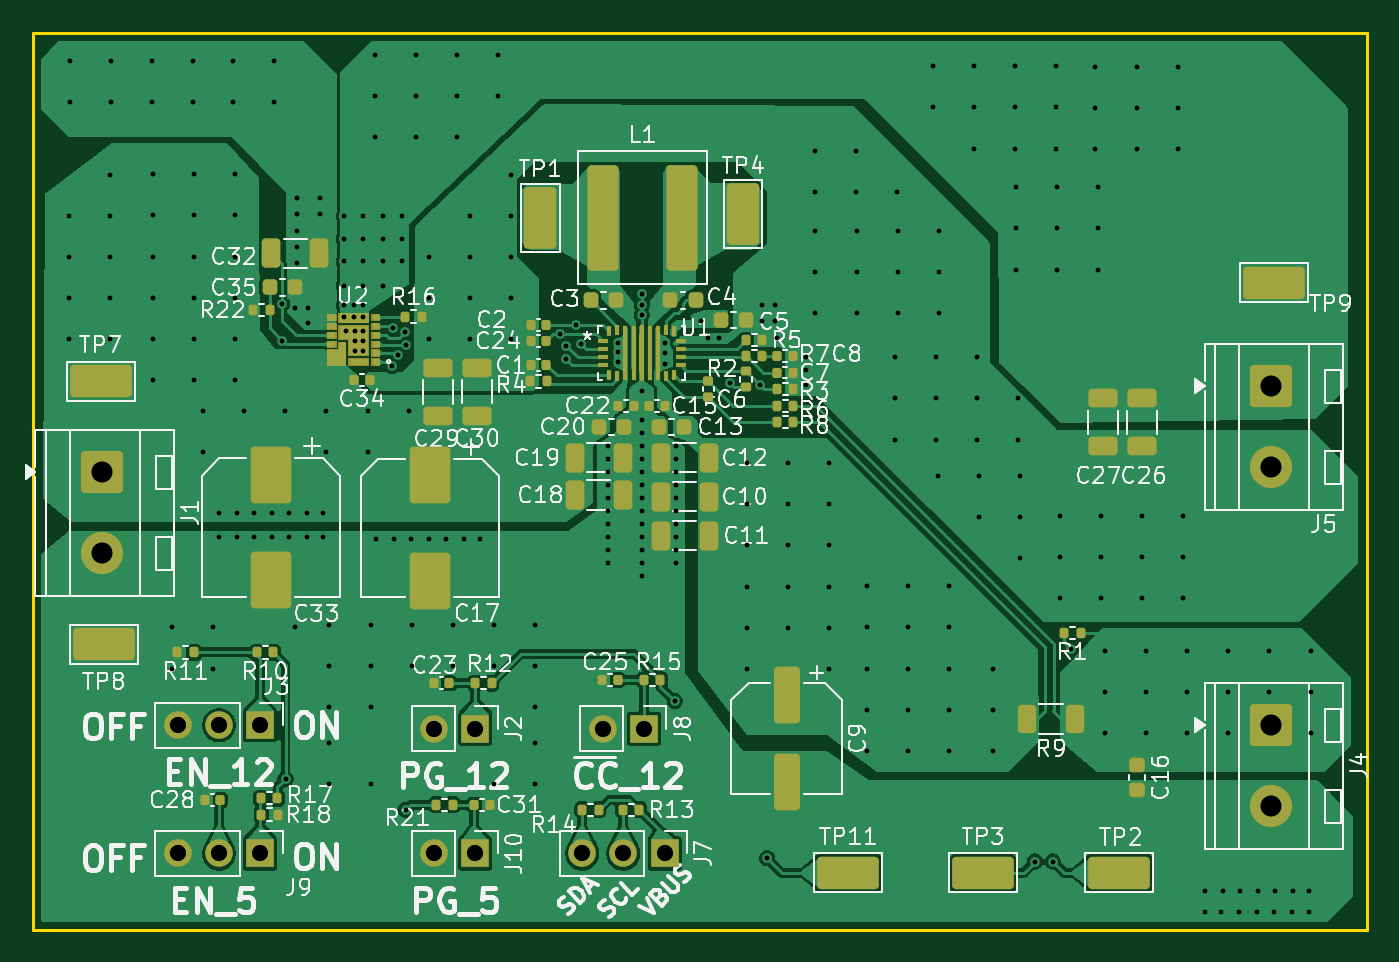
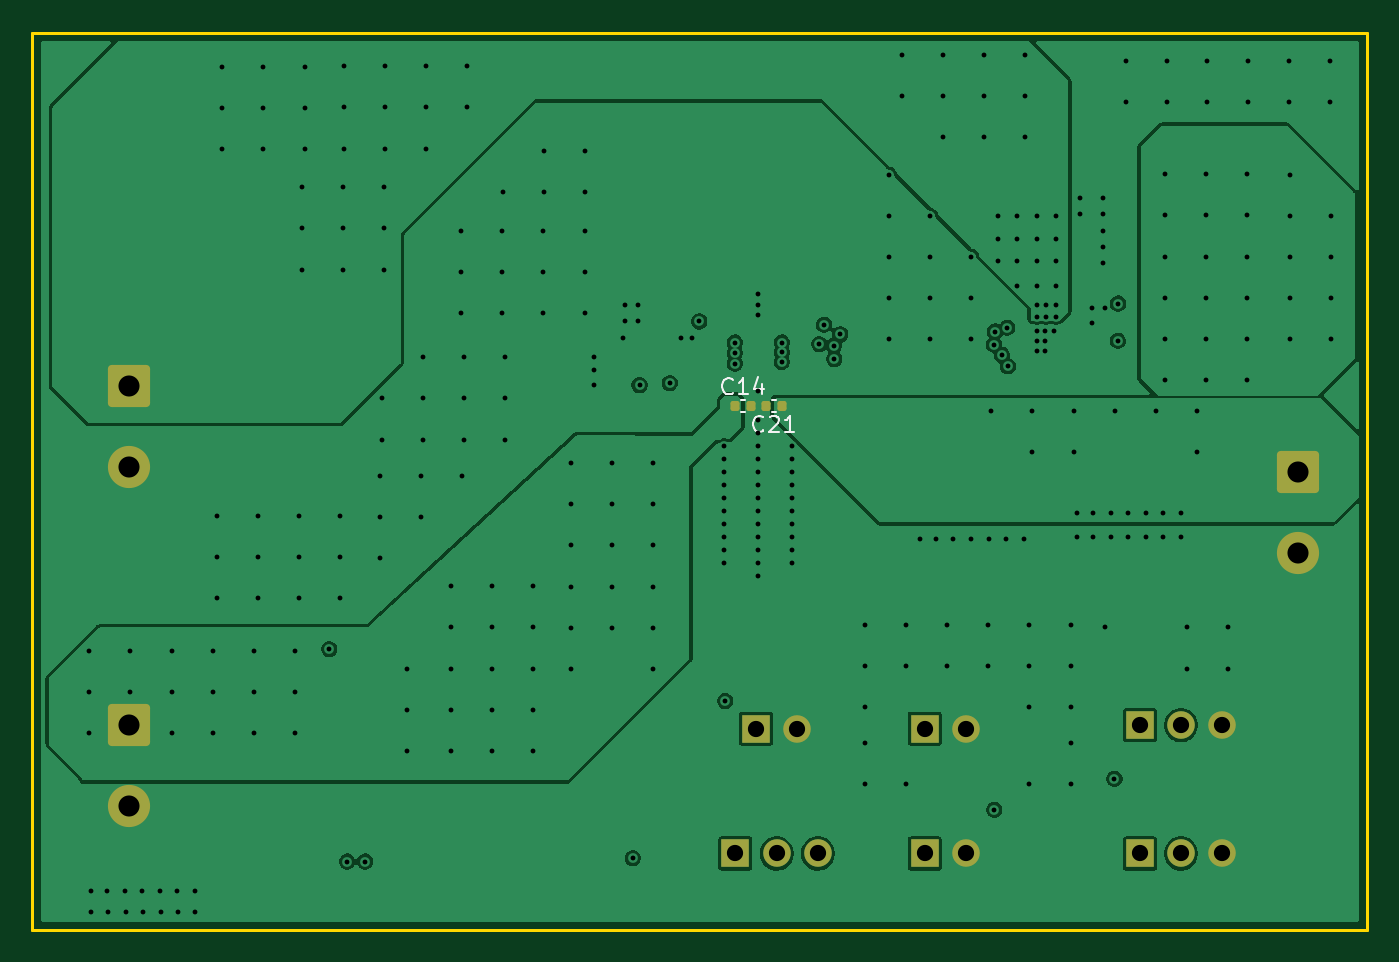
Circuit board: 11 layer files. Board 82.3 x 55.3 mm.
- bottom_copper: PowerPCB-CuBottom.gbr (65938 bytes)
- inner_copper: PowerPCB-CuIn1.gbr (15582 bytes)
- inner_copper: PowerPCB-CuIn2.gbr (36078 bytes)
- top_copper: PowerPCB-CuTop.gbr (121110 bytes)
- outline: PowerPCB-EdgeCuts.gbr (608 bytes)
- bottom_mask: PowerPCB-MaskBottom.gbr (2315 bytes)
- top_mask: PowerPCB-MaskTop.gbr (11558 bytes)
- drill: PowerPCB-NPTH.drl (265 bytes)
- drill: PowerPCB-PTH.drl (6647 bytes)
- bottom_silk: PowerPCB-SilkBottom.gbr (5253 bytes)
- top_silk: PowerPCB-SilkTop.gbr (153428 bytes)

=== bottom_copper: PowerPCB-CuBottom.gbr (65938 bytes, source omitted) ===
=== inner_copper: PowerPCB-CuIn1.gbr (15582 bytes, source omitted) ===
=== inner_copper: PowerPCB-CuIn2.gbr (36078 bytes, source omitted) ===
=== top_copper: PowerPCB-CuTop.gbr (121110 bytes, source omitted) ===
=== outline: PowerPCB-EdgeCuts.gbr ===
%TF.GenerationSoftware,KiCad,Pcbnew,9.0.4*%
%TF.CreationDate,2025-11-02T21:55:33-03:00*%
%TF.ProjectId,PowerPCB,506f7765-7250-4434-922e-6b696361645f,rev?*%
%TF.SameCoordinates,Original*%
%TF.FileFunction,Profile,NP*%
%FSLAX46Y46*%
G04 Gerber Fmt 4.6, Leading zero omitted, Abs format (unit mm)*
G04 Created by KiCad (PCBNEW 9.0.4) date 2025-11-02 21:55:33*
%MOMM*%
%LPD*%
G01*
G04 APERTURE LIST*
%TA.AperFunction,Profile*%
%ADD10C,0.200000*%
%TD*%
G04 APERTURE END LIST*
D10*
X108000000Y-70700000D02*
X190300000Y-70700000D01*
X190300000Y-126000000D01*
X108000000Y-126000000D01*
X108000000Y-70700000D01*
M02*

=== bottom_mask: PowerPCB-MaskBottom.gbr (2315 bytes, source withheld) ===
=== top_mask: PowerPCB-MaskTop.gbr (11558 bytes, source omitted) ===
=== drill: PowerPCB-NPTH.drl ===
M48
; DRILL file {KiCad 9.0.4} date 2025-11-02T21:55:33-0300
; FORMAT={-:-/ absolute / inch / decimal}
; #@! TF.CreationDate,2025-11-02T21:55:33-03:00
; #@! TF.GenerationSoftware,Kicad,Pcbnew,9.0.4
; #@! TF.FileFunction,NonPlated,1,4,NPTH
FMAT,2
INCH
%
G90
G05
M30

=== drill: PowerPCB-PTH.drl (6647 bytes, source omitted) ===
=== bottom_silk: PowerPCB-SilkBottom.gbr ===
%TF.GenerationSoftware,KiCad,Pcbnew,9.0.4*%
%TF.CreationDate,2025-11-02T21:55:33-03:00*%
%TF.ProjectId,PowerPCB,506f7765-7250-4434-922e-6b696361645f,rev?*%
%TF.SameCoordinates,Original*%
%TF.FileFunction,Legend,Bot*%
%TF.FilePolarity,Positive*%
%FSLAX46Y46*%
G04 Gerber Fmt 4.6, Leading zero omitted, Abs format (unit mm)*
G04 Created by KiCad (PCBNEW 9.0.4) date 2025-11-02 21:55:33*
%MOMM*%
%LPD*%
G01*
G04 APERTURE LIST*
G04 Aperture macros list*
%AMRoundRect*
0 Rectangle with rounded corners*
0 $1 Rounding radius*
0 $2 $3 $4 $5 $6 $7 $8 $9 X,Y pos of 4 corners*
0 Add a 4 corners polygon primitive as box body*
4,1,4,$2,$3,$4,$5,$6,$7,$8,$9,$2,$3,0*
0 Add four circle primitives for the rounded corners*
1,1,$1+$1,$2,$3*
1,1,$1+$1,$4,$5*
1,1,$1+$1,$6,$7*
1,1,$1+$1,$8,$9*
0 Add four rect primitives between the rounded corners*
20,1,$1+$1,$2,$3,$4,$5,0*
20,1,$1+$1,$4,$5,$6,$7,0*
20,1,$1+$1,$6,$7,$8,$9,0*
20,1,$1+$1,$8,$9,$2,$3,0*%
G04 Aperture macros list end*
%ADD10C,0.150000*%
%ADD11C,0.120000*%
%ADD12RoundRect,0.250000X-1.050000X1.050000X-1.050000X-1.050000X1.050000X-1.050000X1.050000X1.050000X0*%
%ADD13C,2.600000*%
%ADD14R,1.700000X1.700000*%
%ADD15C,1.700000*%
%ADD16RoundRect,0.140000X-0.140000X-0.170000X0.140000X-0.170000X0.140000X0.170000X-0.140000X0.170000X0*%
%ADD17RoundRect,0.140000X0.140000X0.170000X-0.140000X0.170000X-0.140000X-0.170000X0.140000X-0.170000X0*%
G04 APERTURE END LIST*
D10*
X145242857Y-95219580D02*
X145290476Y-95267200D01*
X145290476Y-95267200D02*
X145433333Y-95314819D01*
X145433333Y-95314819D02*
X145528571Y-95314819D01*
X145528571Y-95314819D02*
X145671428Y-95267200D01*
X145671428Y-95267200D02*
X145766666Y-95171961D01*
X145766666Y-95171961D02*
X145814285Y-95076723D01*
X145814285Y-95076723D02*
X145861904Y-94886247D01*
X145861904Y-94886247D02*
X145861904Y-94743390D01*
X145861904Y-94743390D02*
X145814285Y-94552914D01*
X145814285Y-94552914D02*
X145766666Y-94457676D01*
X145766666Y-94457676D02*
X145671428Y-94362438D01*
X145671428Y-94362438D02*
X145528571Y-94314819D01*
X145528571Y-94314819D02*
X145433333Y-94314819D01*
X145433333Y-94314819D02*
X145290476Y-94362438D01*
X145290476Y-94362438D02*
X145242857Y-94410057D01*
X144861904Y-94410057D02*
X144814285Y-94362438D01*
X144814285Y-94362438D02*
X144719047Y-94314819D01*
X144719047Y-94314819D02*
X144480952Y-94314819D01*
X144480952Y-94314819D02*
X144385714Y-94362438D01*
X144385714Y-94362438D02*
X144338095Y-94410057D01*
X144338095Y-94410057D02*
X144290476Y-94505295D01*
X144290476Y-94505295D02*
X144290476Y-94600533D01*
X144290476Y-94600533D02*
X144338095Y-94743390D01*
X144338095Y-94743390D02*
X144909523Y-95314819D01*
X144909523Y-95314819D02*
X144290476Y-95314819D01*
X143338095Y-95314819D02*
X143909523Y-95314819D01*
X143623809Y-95314819D02*
X143623809Y-94314819D01*
X143623809Y-94314819D02*
X143719047Y-94457676D01*
X143719047Y-94457676D02*
X143814285Y-94552914D01*
X143814285Y-94552914D02*
X143909523Y-94600533D01*
X147142857Y-92899580D02*
X147190476Y-92947200D01*
X147190476Y-92947200D02*
X147333333Y-92994819D01*
X147333333Y-92994819D02*
X147428571Y-92994819D01*
X147428571Y-92994819D02*
X147571428Y-92947200D01*
X147571428Y-92947200D02*
X147666666Y-92851961D01*
X147666666Y-92851961D02*
X147714285Y-92756723D01*
X147714285Y-92756723D02*
X147761904Y-92566247D01*
X147761904Y-92566247D02*
X147761904Y-92423390D01*
X147761904Y-92423390D02*
X147714285Y-92232914D01*
X147714285Y-92232914D02*
X147666666Y-92137676D01*
X147666666Y-92137676D02*
X147571428Y-92042438D01*
X147571428Y-92042438D02*
X147428571Y-91994819D01*
X147428571Y-91994819D02*
X147333333Y-91994819D01*
X147333333Y-91994819D02*
X147190476Y-92042438D01*
X147190476Y-92042438D02*
X147142857Y-92090057D01*
X146190476Y-92994819D02*
X146761904Y-92994819D01*
X146476190Y-92994819D02*
X146476190Y-91994819D01*
X146476190Y-91994819D02*
X146571428Y-92137676D01*
X146571428Y-92137676D02*
X146666666Y-92232914D01*
X146666666Y-92232914D02*
X146761904Y-92280533D01*
X145333333Y-92328152D02*
X145333333Y-92994819D01*
X145571428Y-91947200D02*
X145809523Y-92661485D01*
X145809523Y-92661485D02*
X145190476Y-92661485D01*
D11*
%TO.C,C21*%
X144492164Y-93340000D02*
X144707836Y-93340000D01*
X144492164Y-94060000D02*
X144707836Y-94060000D01*
%TO.C,C14*%
X146607836Y-93340000D02*
X146392164Y-93340000D01*
X146607836Y-94060000D02*
X146392164Y-94060000D01*
%TD*%
%LPC*%
D12*
%TO.C,J5*%
X184377500Y-92500000D03*
D13*
X184377500Y-97500000D03*
%TD*%
D14*
%TO.C,J8*%
X145700000Y-113600000D03*
D15*
X143160000Y-113600000D03*
%TD*%
D12*
%TO.C,J1*%
X112300000Y-97800000D03*
D13*
X112300000Y-102800000D03*
%TD*%
D14*
%TO.C,J2*%
X135300000Y-113600000D03*
D15*
X132760000Y-113600000D03*
%TD*%
D12*
%TO.C,J4*%
X184377500Y-113400000D03*
D13*
X184377500Y-118400000D03*
%TD*%
D14*
%TO.C,J7*%
X146965000Y-121300000D03*
D15*
X144425000Y-121300000D03*
X141885000Y-121300000D03*
%TD*%
D14*
%TO.C,J9*%
X122040000Y-121300000D03*
D15*
X119500000Y-121300000D03*
X116960000Y-121300000D03*
%TD*%
D14*
%TO.C,J10*%
X135300000Y-121300000D03*
D15*
X132760000Y-121300000D03*
%TD*%
D14*
%TO.C,J3*%
X122040000Y-113400000D03*
D15*
X119500000Y-113400000D03*
X116960000Y-113400000D03*
%TD*%
D16*
%TO.C,C21*%
X144120000Y-93700000D03*
X145080000Y-93700000D03*
%TD*%
D17*
%TO.C,C14*%
X146980000Y-93700000D03*
X146020000Y-93700000D03*
%TD*%
%LPD*%
M02*

=== top_silk: PowerPCB-SilkTop.gbr (153428 bytes, source omitted) ===
